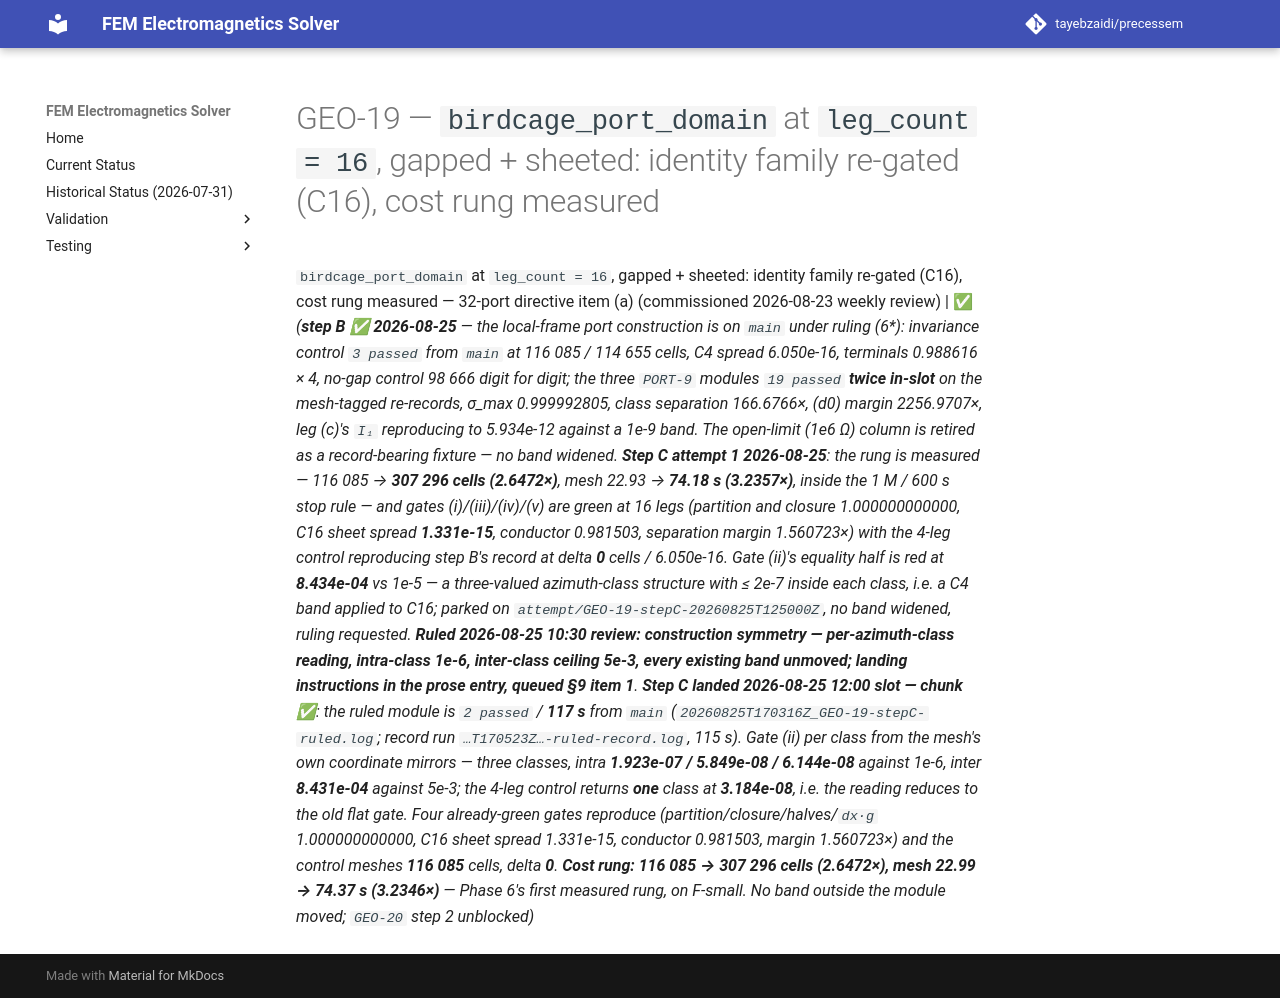

repository: tayebzaidi/precessem · page: planning/chunks/GEO-19/index.html · generator: mkdocs

# GEO-19 — `birdcage_port_domain` at `leg_count = 16`, gapped + sheeted: identity family re-gated (C16), cost rung measured

 `birdcage_port_domain` at `leg_count = 16`, gapped + sheeted: identity family re-gated (C16), cost rung measured — 32-port directive item (a) (commissioned 2026-08-23 weekly review) | ✅ *(**step B ✅ 2026-08-25** — the local-frame port construction is on `main` under ruling (6\*): invariance control `3 passed` from `main` at 116 085 / 114 655 cells, C4 spread 6.050e-16, terminals 0.988616 × 4, no-gap control 98 666 digit for digit; the three `PORT-9` modules `19 passed` **twice in-slot** on the mesh-tagged re-records, σ_max 0.999992805, class separation 166.6766×, (d0) margin 2256.9707×, leg (c)'s `I₁` reproducing to 5.934e-12 against a 1e-9 band. The open-limit (1e6 Ω) column is retired as a record-bearing fixture — no band widened. **Step C attempt 1 2026-08-25**: the rung is measured — 116 085 → **307 296 cells (2.6472×)**, mesh 22.93 → **74.18 s (3.2357×)**, inside the 1 M / 600 s stop rule — and gates (i)/(iii)/(iv)/(v) are green at 16 legs (partition and closure 1.000000000000, C16 sheet spread **1.331e-15**, conductor 0.981503, separation margin 1.560723×) with the 4-leg control reproducing step B's record at delta **0** cells / 6.050e-16. Gate (ii)'s *equality* half is red at **8.434e-04** vs 1e-5 — a three-valued azimuth-class structure with ≤ 2e-7 inside each class, i.e. a C4 band applied to C16; parked on `attempt/GEO-19-stepC-20260825T125000Z`, no band widened, ruling requested. **Ruled 2026-08-25 10:30 review: construction symmetry — per-azimuth-class reading, intra-class 1e-6, inter-class ceiling 5e-3, every existing band unmoved; landing instructions in the prose entry, queued §9 item 1**. **Step C landed 2026-08-25 12:00 slot — chunk ✅**: the ruled module is `2 passed` / **117 s** from `main` (`20260825T170316Z_GEO-19-stepC-ruled.log`; record run `…T170523Z…-ruled-record.log`, 115 s). Gate (ii) per class from the mesh's own coordinate mirrors — three classes, intra **1.923e-07 / 5.849e-08 / 6.144e-08** against 1e-6, inter **8.431e-04** against 5e-3; the 4-leg control returns **one** class at **3.184e-08**, i.e. the reading reduces to the old flat gate. Four already-green gates reproduce (partition/closure/halves/`dx·g` 1.000000000000, C16 sheet spread 1.331e-15, conductor 0.981503, margin 1.560723×) and the control meshes **116 085** cells, delta **0**. **Cost rung: 116 085 → 307 296 cells (2.6472×), mesh 22.99 → 74.37 s (3.2346×)** — Phase 6's first measured rung, on F-small. No band outside the module moved; `GEO-20` step 2 unblocked)* 
